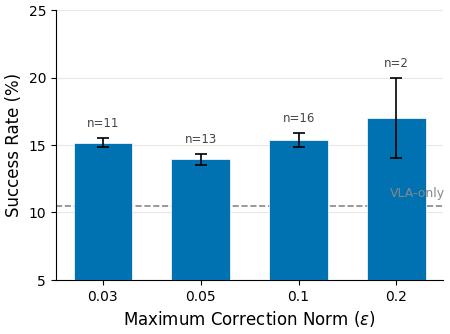

Source code (Python): (Note: this script raises an exception after producing the figure.)
import matplotlib
matplotlib.use('Agg')
import matplotlib.pyplot as plt
from matplotlib.ticker import MultipleLocator
import numpy as np

plt.rcParams.update({
    'font.family': 'DejaVu Sans',
    'font.size': 11,
    'axes.titlesize': 13,
    'axes.labelsize': 12,
    'xtick.labelsize': 10,
    'ytick.labelsize': 10,
    'legend.fontsize': 10,
    'figure.dpi': 300,
    'savefig.dpi': 300,
    'savefig.bbox': 'tight',
    'savefig.pad_inches': 0.05,
    'axes.spines.top': False,
    'axes.spines.right': False,
    'lines.linewidth': 1.8,
})

data = {
    0.03: [0.14, 0.15, 0.15, 0.15, 0.15, 0.15, 0.15, 0.13, 0.17, 0.17, 0.16],
    0.05: [0.14, 0.12, 0.13, 0.13, 0.15, 0.13, 0.15, 0.16, 0.15, 0.15, 0.14, 0.11, 0.15],
    0.10: [0.16, 0.17, 0.17, 0.13, 0.16, 0.14, 0.11, 0.15, 0.19, 0.15, 0.19, 0.15, 0.15, 0.15, 0.16, 0.13],
    0.20: [0.20, 0.14],
}
vla_only_mean = 0.105

eps_values = sorted(data.keys())
means = np.array([np.mean(data[e]) for e in eps_values]) * 100
sems = np.array([
    (np.std(data[e], ddof=1) / np.sqrt(len(data[e]))) if len(data[e]) > 1 else 0.0
    for e in eps_values
]) * 100
ns = [len(data[e]) for e in eps_values]

fig, ax = plt.subplots(figsize=(5, 3.5))

x_pos = np.arange(len(eps_values))
bar_color = '#0072B2'

bars = ax.bar(
    x_pos, means,
    width=0.6,
    color=bar_color,
    edgecolor='white',
    linewidth=0.5,
    zorder=3,
)

ax.errorbar(
    x_pos, means, yerr=sems,
    fmt='none', ecolor='black',
    elinewidth=1.2, capsize=4, capthick=1.2,
    zorder=4,
)

ax.axhline(
    y=vla_only_mean * 100,
    color='#888888',
    linestyle='--',
    linewidth=1.2,
    zorder=2,
)
ax.text(
    len(eps_values) - 0.5, vla_only_mean * 100 + 0.4,
    'VLA-only',
    ha='right', va='bottom',
    fontsize=9, color='#888888',
)

for i, (m, s, n) in enumerate(zip(means, sems, ns)):
    ax.text(
        x_pos[i], m + s + 0.6,
        f'n={n}',
        ha='center', va='bottom',
        fontsize=8.5, color='#444444',
    )

ax.set_xticks(x_pos)
ax.set_xticklabels([f'{e:g}' for e in eps_values])
ax.set_xlabel(r'Maximum Correction Norm ($\varepsilon$)')
ax.set_ylabel('Success Rate (%)')

ax.set_ylim(5, 25)
ax.yaxis.set_major_locator(MultipleLocator(5))
ax.yaxis.grid(True, alpha=0.3, zorder=0)
ax.set_axisbelow(True)

out_dir = '/root/acr-vla-conformal-refinement/artifacts'
fig.savefig(f'{out_dir}/fig2_norm_sweep.pdf')
fig.savefig(f'{out_dir}/fig2_norm_sweep.png')
plt.close()
print(f'Saved: {out_dir}/fig2_norm_sweep.pdf')
print(f'Saved: {out_dir}/fig2_norm_sweep.png')
print(f'means(%): {means.tolist()}')
print(f'sems(%):  {sems.tolist()}')
print(f'ns:       {ns}')
